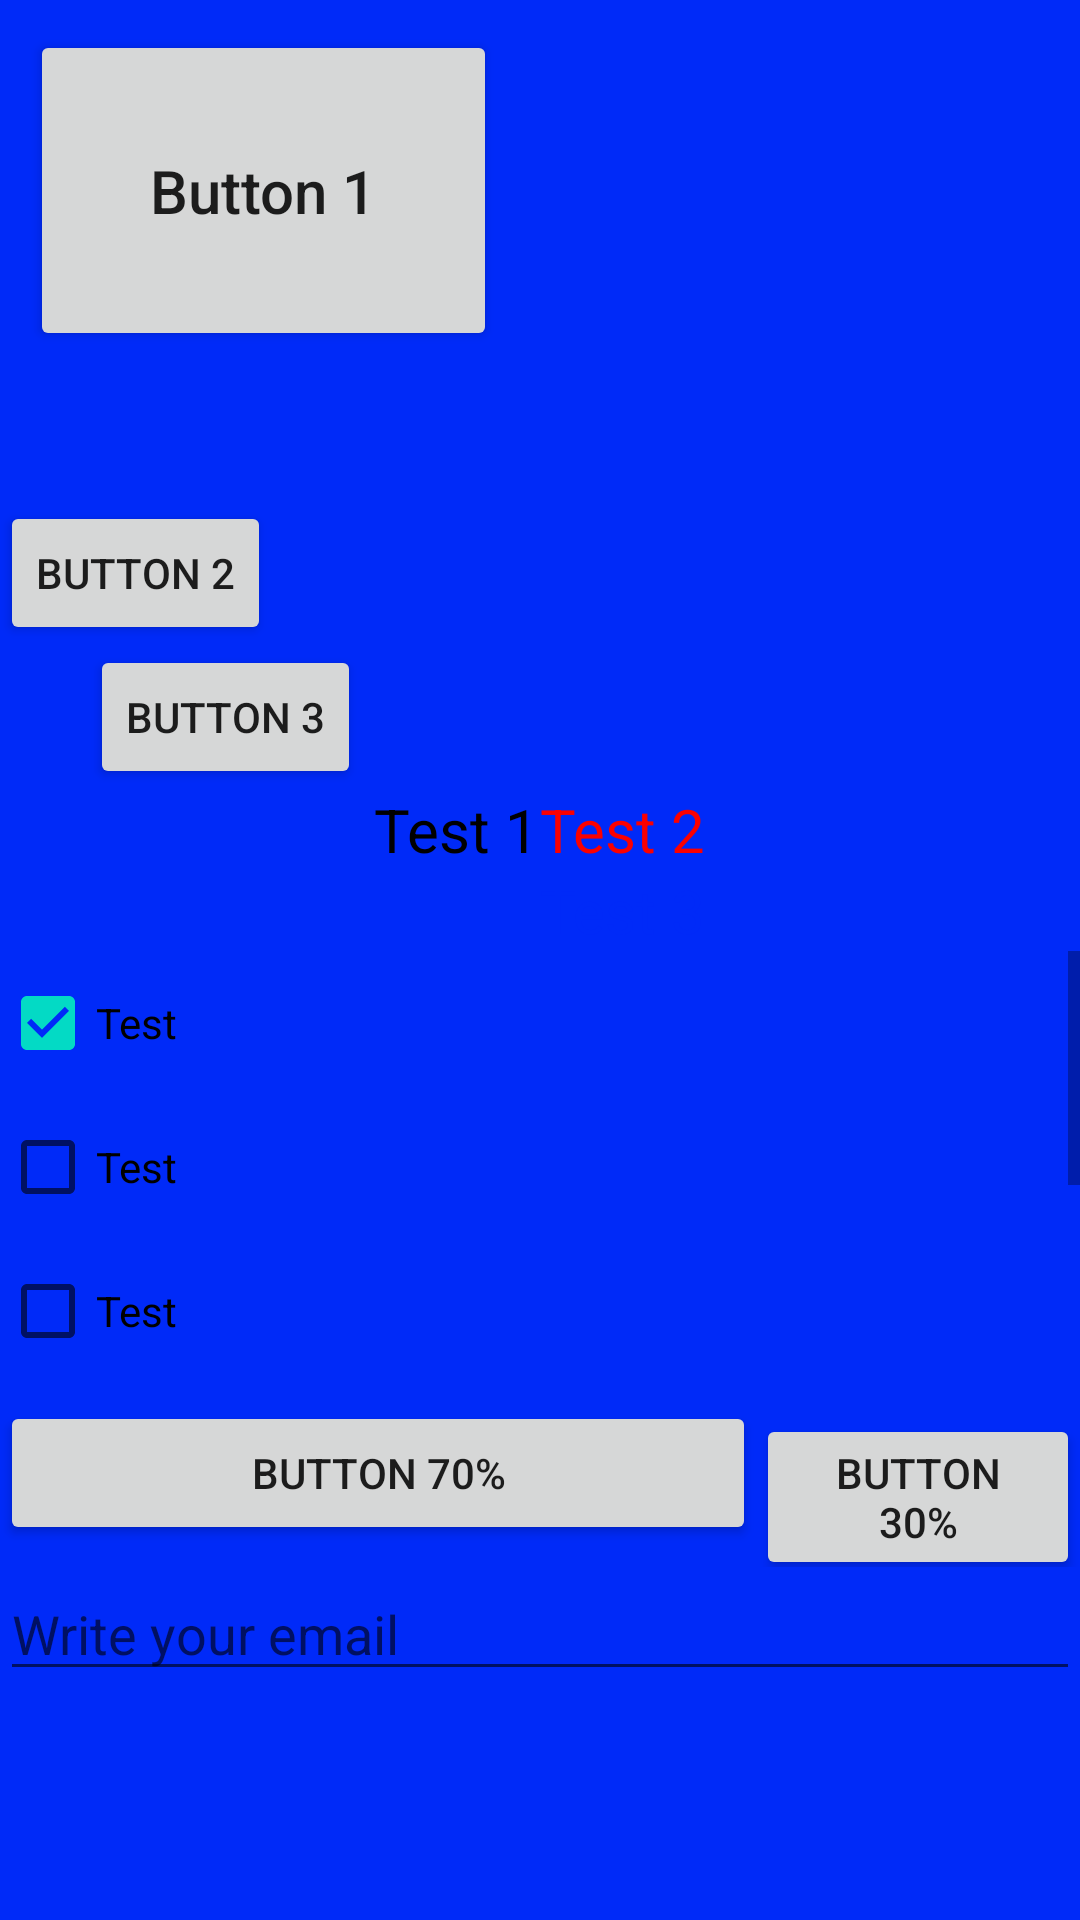

Produce the Android XML layout that renders to this screen, including the resource entries it uses.
<!-- AndroidManifest.xml: application theme Theme.CacttusEducation_21_22 -->
<!-- res/layout/activity_uiexample.xml -->
<?xml version="1.0" encoding="utf-8"?>
<LinearLayout xmlns:android="http://schemas.android.com/apk/res/android"
    xmlns:tools="http://schemas.android.com/tools"
    android:layout_width="match_parent"
    android:layout_height="match_parent"
    android:orientation="vertical"
    android:background="@color/colorBlue"
    tools:context=".activities.UIExampleActivity">

    <Button
        android:layout_width="wrap_content"
        android:layout_height="wrap_content"
        android:layout_margin="@dimen/space_10"
        android:padding="@dimen/space_40"
        android:textSize="@dimen/text_size_20"
        android:textAllCaps="false"
        android:text="@string/button_1"/>

    <Button
        android:layout_width="wrap_content"
        android:layout_height="wrap_content"
        android:layout_marginTop="40dp"
        android:text="Button 2"/>

    <Button
        android:layout_width="wrap_content"
        android:layout_height="wrap_content"
        android:layout_marginStart="30dp"
        android:text="Button 3"/>


    <RelativeLayout
        android:layout_width="wrap_content"
        android:layout_height="wrap_content"
        android:layout_gravity="center">

        <TextView
            android:id="@+id/tvTest1"
            android:layout_width="wrap_content"
            android:layout_height="wrap_content"
            android:text="Test 1"
            android:textColor="@color/colorBlack"
            android:textSize="20sp" />

        <TextView
            android:id="@+id/tvTest2"
            android:layout_width="wrap_content"
            android:layout_height="wrap_content"
            android:text="Test 2"
            android:textColor="@color/colorRed"
            android:layout_toEndOf="@id/tvTest1"
            android:textSize="20sp"/>

        <TextView
            android:id="@+id/tvTest3"
            android:layout_width="wrap_content"
            android:layout_height="wrap_content"
            android:text="Test 3"
            android:textSize="20sp"
            android:textColor="@color/colorBlue"
            android:layout_below="@id/tvTest2"
            android:layout_toEndOf="@id/tvTest1"/>
    </RelativeLayout>

    <ScrollView
        android:layout_width="match_parent"
        android:layout_height="150dp">

        <LinearLayout
            android:layout_width="match_parent"
            android:layout_height="wrap_content"
            android:orientation="vertical">

            <CheckBox
                android:layout_width="wrap_content"
                android:layout_height="wrap_content"
                android:checked="true"
                android:text="Test"/>
            <CheckBox
                android:layout_width="wrap_content"
                android:layout_height="wrap_content"
                android:text="Test"/>
            <CheckBox
                android:layout_width="wrap_content"
                android:layout_height="wrap_content"
                android:text="Test"/>
            <CheckBox
                android:layout_width="wrap_content"
                android:layout_height="wrap_content"
                android:text="Test"/>
            <CheckBox
                android:layout_width="wrap_content"
                android:layout_height="wrap_content"
                android:text="Test"/>
            <CheckBox
                android:layout_width="wrap_content"
                android:layout_height="wrap_content"
                android:text="Test"/>

        </LinearLayout>

    </ScrollView>

    <LinearLayout
        android:layout_width="match_parent"
        android:layout_height="wrap_content"
        android:orientation="horizontal">

        <Button
            android:layout_width="0dp"
            android:layout_height="wrap_content"
            android:layout_weight="7"
            android:text="@string/button_70"
            />

        <Button
            android:layout_width="0dp"
            android:layout_height="wrap_content"
            android:layout_weight="3"
            android:text="@string/button_30"/>

    </LinearLayout>

    <ImageView
        android:layout_width="match_parent"
        android:layout_height="wrap_content"
        android:src="@mipmap/ic_launcher"/>

    <EditText
        android:layout_width="match_parent"
        android:layout_height="wrap_content"
        android:hint="@string/write_your_email"
        android:inputType="textEmailAddress"/>

</LinearLayout>
<!-- resources referenced by this layout -->
<resources>
  <color name="colorBlack">#000000</color>
  <color name="colorBlue">#002AF8</color>
  <color name="colorRed">#FB0000</color>
  <dimen name="space_10">10dp</dimen>
  <dimen name="space_40">40dp</dimen>
  <dimen name="text_size_20">20sp</dimen>
  <string name="button_1">Button 1</string>
  <string name="button_30">Button 30%</string>
  <string name="button_70">Button 70%</string>
  <string name="write_your_email">Write your email</string>
  <style name="Theme.CacttusEducation_21_22" parent="Theme.MaterialComponents.DayNight.DarkActionBar">
          
          <item name="colorPrimary">@color/purple_500</item>
          <item name="colorPrimaryVariant">@color/purple_700</item>
          <item name="colorOnPrimary">@color/white</item>
          
          <item name="colorSecondary">@color/teal_200</item>
          <item name="colorSecondaryVariant">@color/teal_700</item>
          <item name="colorOnSecondary">@color/black</item>
          
          <item name="android:statusBarColor" tools:targetApi="l">?attr/colorPrimaryVariant</item>
          
      </style>
  <color name="purple_500">#FF6200EE</color>
  <color name="purple_700">#FF3700B3</color>
  <color name="white">#FFFFFFFF</color>
  <color name="teal_200">#FF03DAC5</color>
  <color name="teal_700">#FF018786</color>
  <color name="black">#FF000000</color>
</resources>
